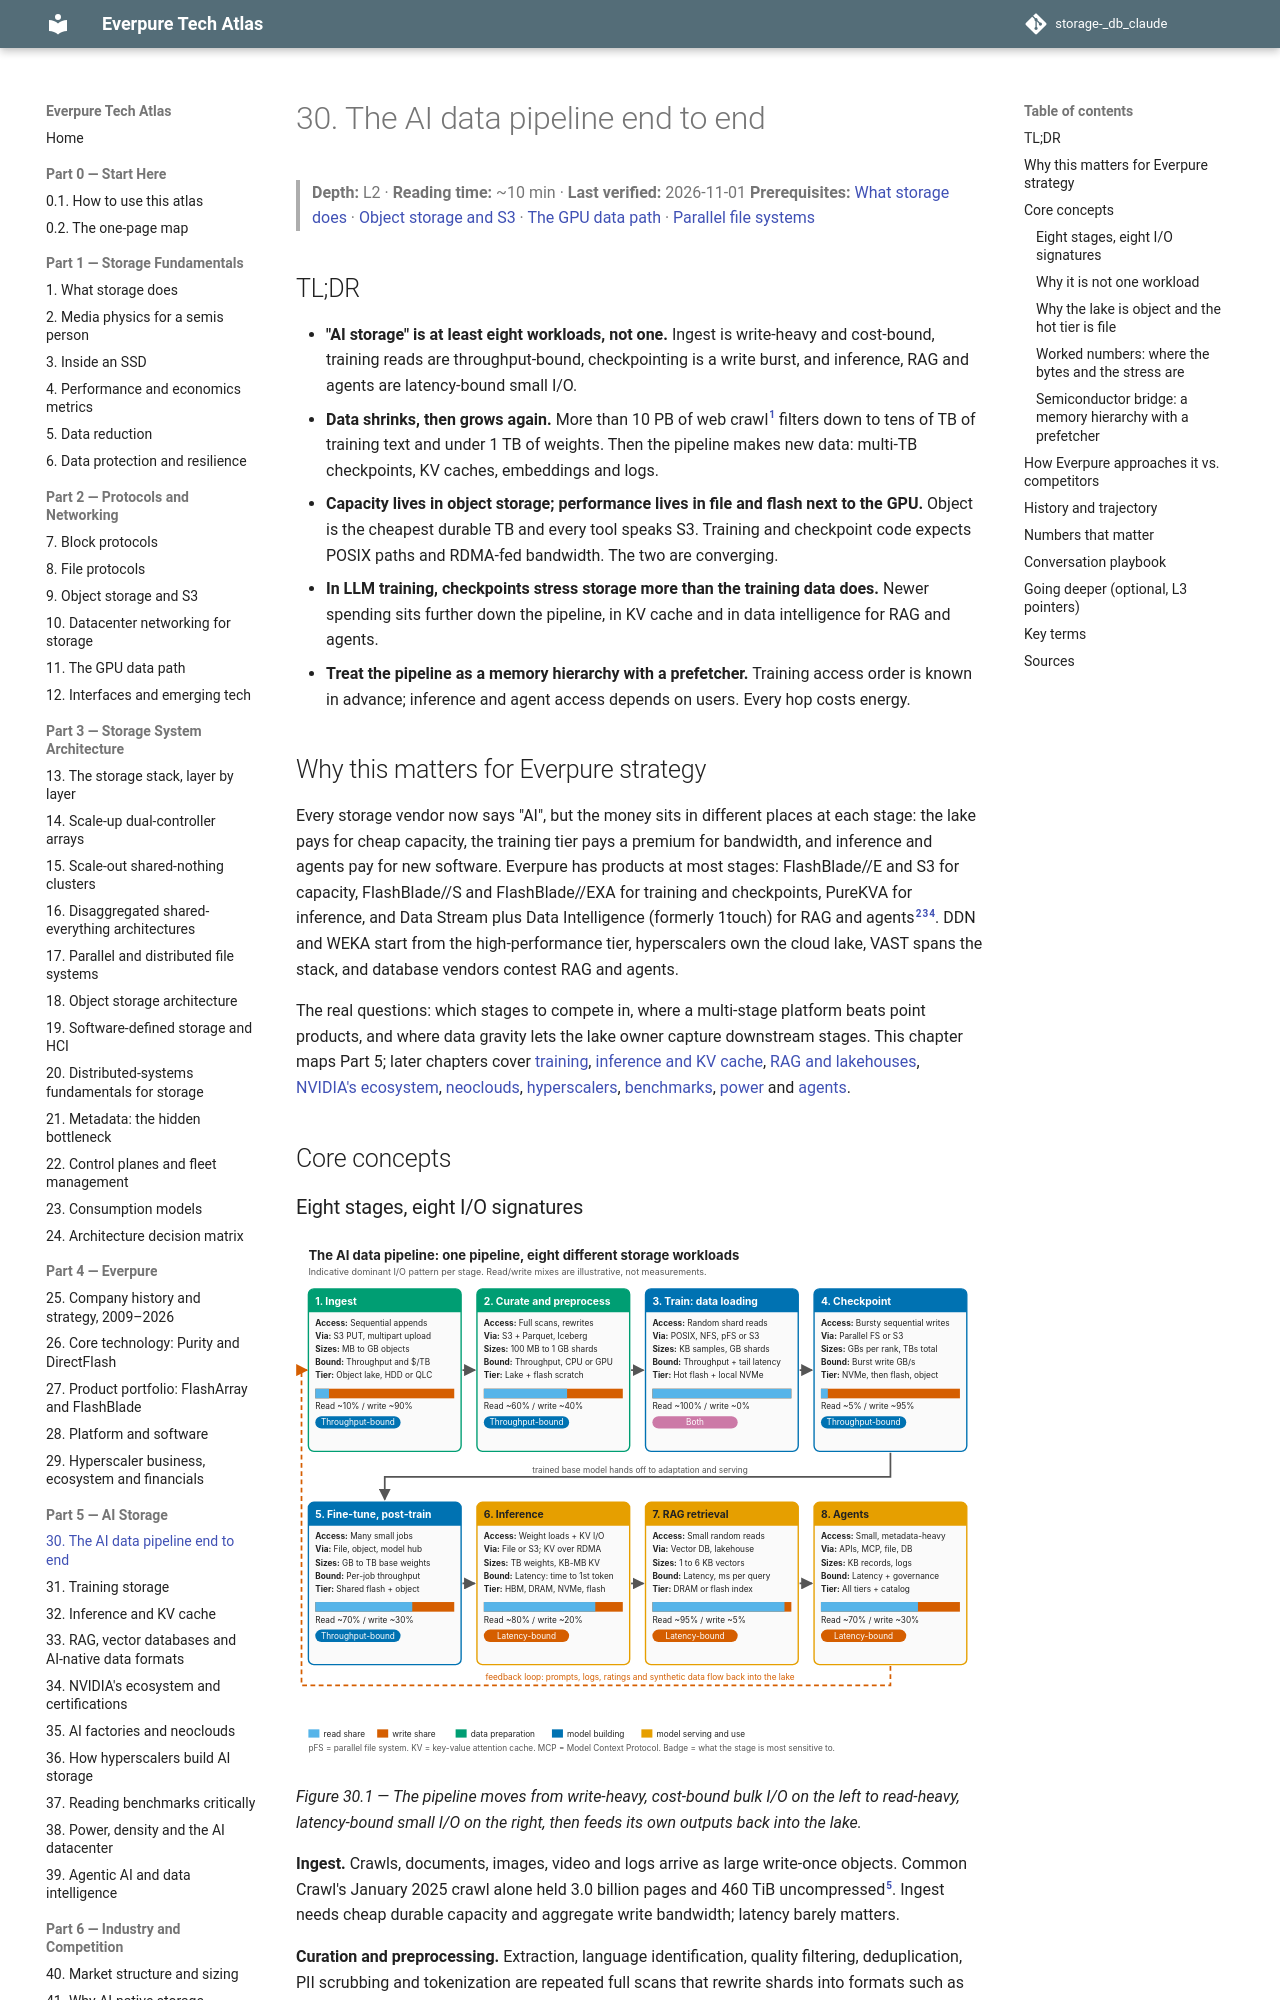

repository: FrankHuang94/storage-_db_claude · page: 05-ai-storage/30-ai-data-pipeline/index.html · generator: mkdocs

# 30. The AI data pipeline end to end

> **Depth:** L2 · **Reading time:** ~10 min · **Last verified:** 2026-11-01
> **Prerequisites:** [What storage does](../01-storage-fundamentals/01-what-storage-does.md) · [Object storage and S3](../02-protocols-and-networking/09-object-storage-and-s3.md) · [The GPU data path](../02-protocols-and-networking/11-gpu-data-path.md) · [Parallel file systems](../03-system-architecture/17-parallel-file-systems.md)

## TL;DR

- **"AI storage" is at least eight workloads, not one.** Ingest is write-heavy and cost-bound, training reads are throughput-bound, checkpointing is a write burst, and inference, RAG and agents are latency-bound small I/O.
- **Data shrinks, then grows again.** More than 10 PB of web crawl[^1] filters down to tens of TB of training text and under 1 TB of weights. Then the pipeline makes new data: multi-TB checkpoints, KV caches, embeddings and logs.
- **Capacity lives in object storage; performance lives in file and flash next to the GPU.** Object is the cheapest durable TB and every tool speaks S3. Training and checkpoint code expects POSIX paths and RDMA-fed bandwidth. The two are converging.
- **In LLM training, checkpoints stress storage more than the training data does.** Newer spending sits further down the pipeline, in KV cache and in data intelligence for RAG and agents.
- **Treat the pipeline as a memory hierarchy with a prefetcher.** Training access order is known in advance; inference and agent access depends on users. Every hop costs energy.

## Why this matters for Everpure strategy

Every storage vendor now says "AI", but the money sits in different places at each stage: the lake pays for cheap capacity, the training tier pays a premium for bandwidth, and inference and agents pay for new software. Everpure has products at most stages: FlashBlade//E and S3 for capacity, FlashBlade//S and FlashBlade//EXA for training and checkpoints, PureKVA for inference, and Data Stream plus Data Intelligence (formerly 1touch) for RAG and agents[^2][^3][^4]. DDN and WEKA start from the high-performance tier, hyperscalers own the cloud lake, VAST spans the stack, and database vendors contest RAG and agents.

The real questions: which stages to compete in, where a multi-stage platform beats point products, and where data gravity lets the lake owner capture downstream stages. This chapter maps Part 5; later chapters cover [training](31-training-storage.md), [inference and KV cache](32-inference-and-kv-cache.md), [RAG and lakehouses](33-rag-vector-lakehouse.md), [NVIDIA's ecosystem](34-nvidia-ecosystem.md), [neoclouds](35-ai-factories-and-neoclouds.md), [hyperscalers](36-hyperscaler-ai-storage.md), [benchmarks](37-reading-benchmarks.md), [power](38-power-and-density.md) and [agents](39-agentic-ai-and-data-intelligence.md).

## Core concepts
